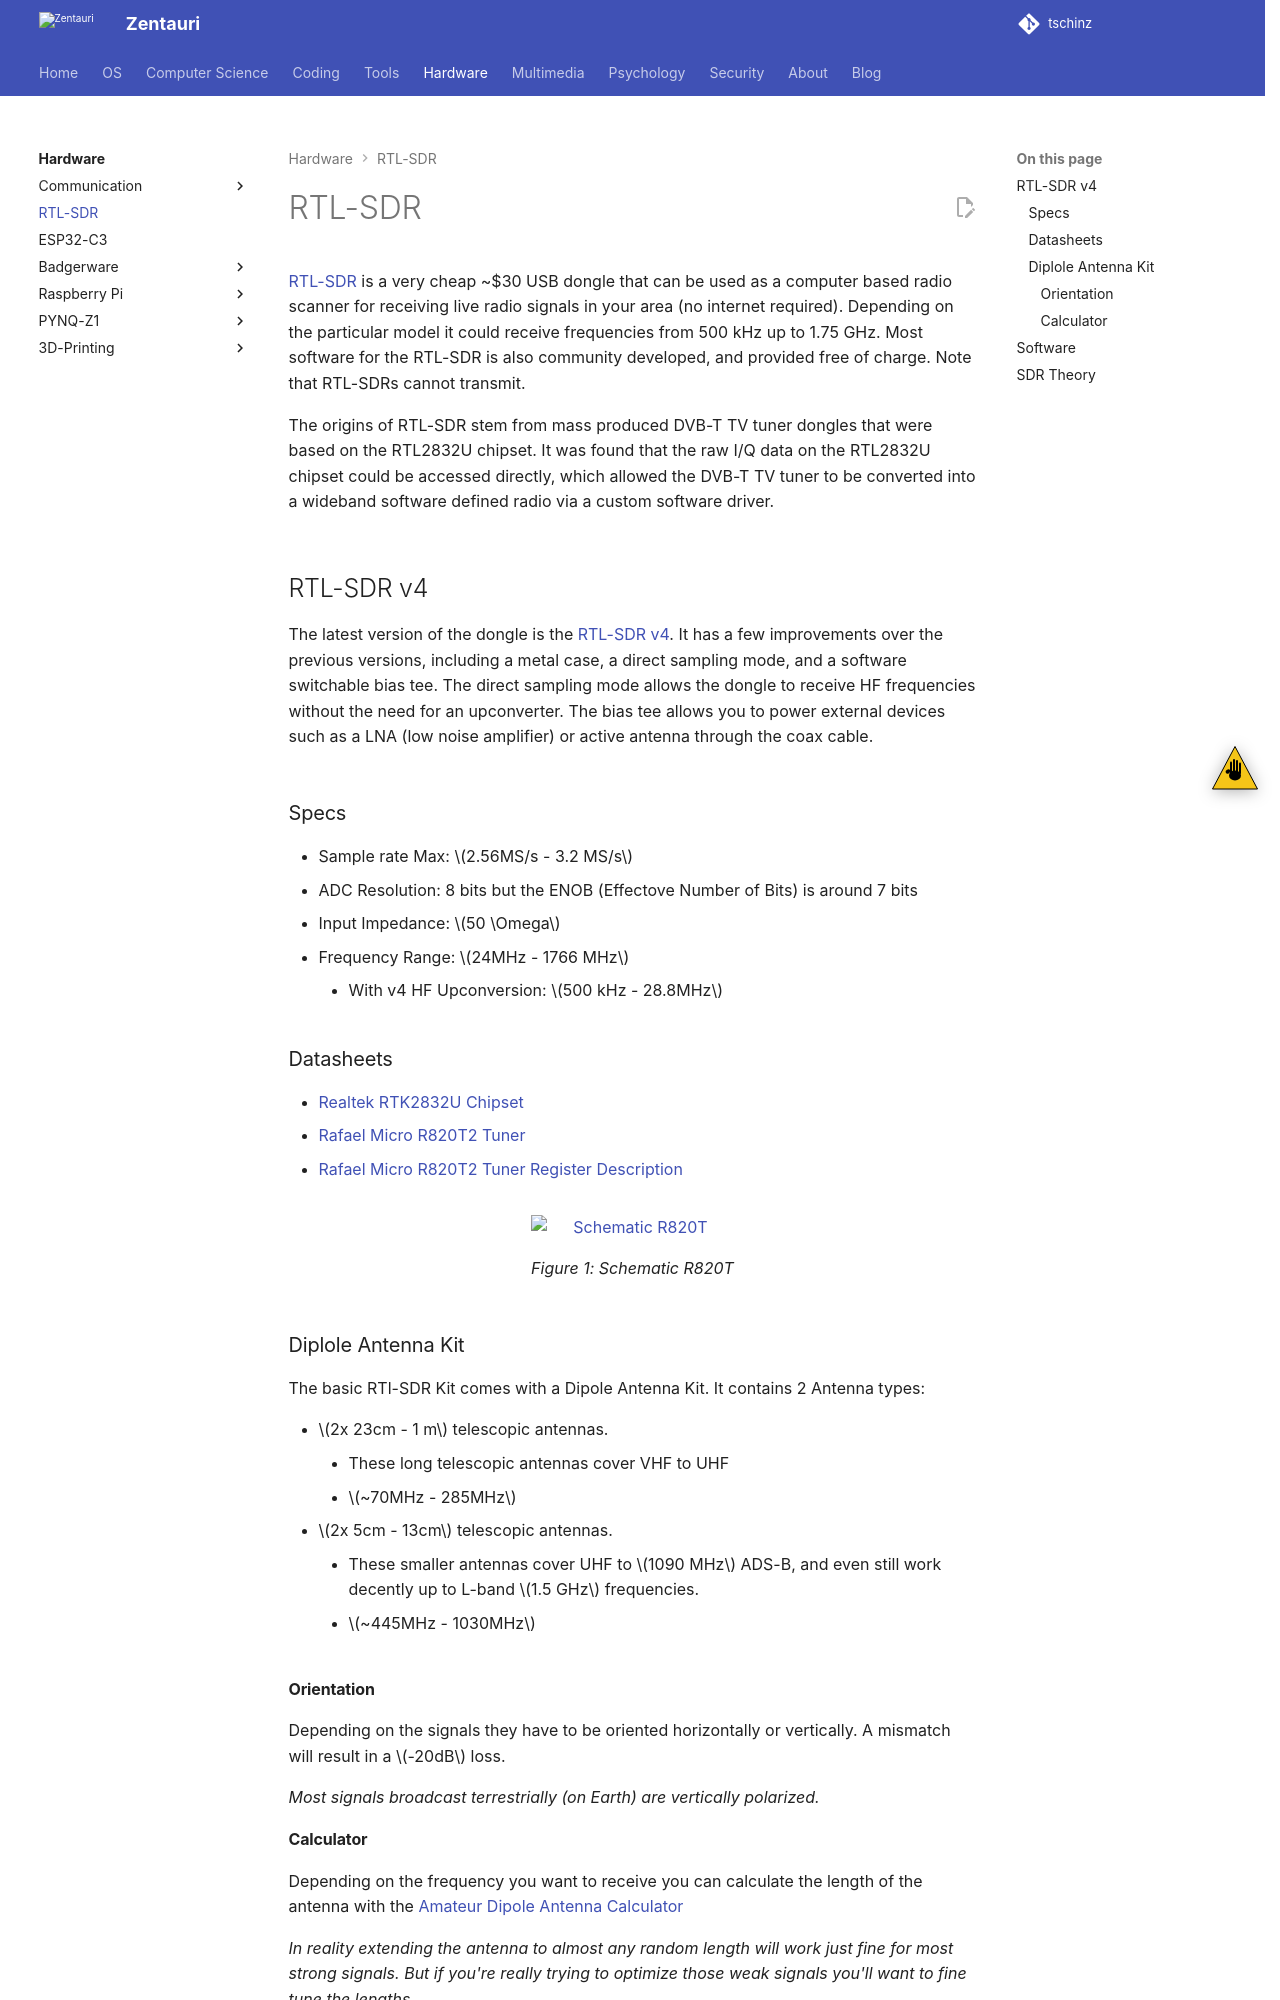

repository: tschinz/tschinz.github.io · page: hw/rtl-sdr/index.html · generator: sphinx

---
tags:
  - hardware
  - hw
  - rtl-sdr
---

# RTL-SDR

[RTL-SDR](https://www.rtl-sdr.com/about-rtl-sdr/) is a very cheap ~$30 USB dongle that can be used as a computer based radio scanner for receiving live radio signals in your area (no internet required). Depending on the particular model it could receive frequencies from 500 kHz up to 1.75 GHz. Most software for the RTL-SDR is also community developed, and provided free of charge. Note that RTL-SDRs cannot transmit.

The origins of RTL-SDR stem from mass produced DVB-T TV tuner dongles that were based on the RTL2832U chipset. It was found that the raw I/Q data on the RTL2832U chipset could be accessed directly, which allowed the DVB-T TV tuner to be converted into a wideband software defined radio via a custom software driver.

![](./img/rtl-sdr-v4.jpg){.center width="50%"}

## RTL-SDR v4

The latest version of the dongle is the [RTL-SDR v4](https://www.rtl-sdr.com/V4/). It has a few improvements over the previous versions, including a metal case, a direct sampling mode, and a software switchable bias tee. The direct sampling mode allows the dongle to receive HF frequencies without the need for an upconverter. The bias tee allows you to power external devices such as a LNA (low noise amplifier) or active antenna through the coax cable.

![](./img/rtl-sdr-v4-pcb.jpg){.center width="100%"}

### Specs

- Sample rate Max: $2.56MS/s - 3.2 MS/s$
- ADC Resolution: 8 bits but the ENOB (Effectove Number of Bits) is around 7 bits
- Input Impedance: $50 \Omega$
- Frequency Range: $24MHz - 1766 MHz$
    - With v4 HF Upconversion: $500 kHz - 28.8MHz$

### Datasheets

- [Realtek RTK2832U Chipset](https://www.kechuang.org/r/303602)
- [Rafael Micro R820T2 Tuner](docs/R820T_datasheet-Non_R-20111130_unlocked1.pdf)
- [Rafael Micro R820T2 Tuner Register Description](docs/R820T2_Register_Description.pdf)

![Schematic R820T](./img/schematic-r820t.png)
/// figure-caption
Schematic R820T
///

### Diplole Antenna Kit

The basic RTl-SDR Kit comes with a Dipole Antenna Kit. It contains 2 Antenna types:

- $2x 23cm - 1 m$ telescopic antennas.
    - These long telescopic antennas cover VHF to UHF
    - $~70MHz - 285MHz$
- $2x 5cm - 13cm$ telescopic antennas.
    - These smaller antennas cover UHF to $1090 MHz$ ADS-B, and even still work decently up to L-band $1.5 GHz$ frequencies.
    - $~445MHz - 1030MHz$

![](./img/rtl-sdr-v4-kit.jpg){.center width="80%"}

#### Orientation

Depending on the signals they have to be oriented horizontally or vertically. A mismatch will result in a $-20dB$ loss.

_Most signals broadcast terrestrially (on Earth) are vertically polarized._
